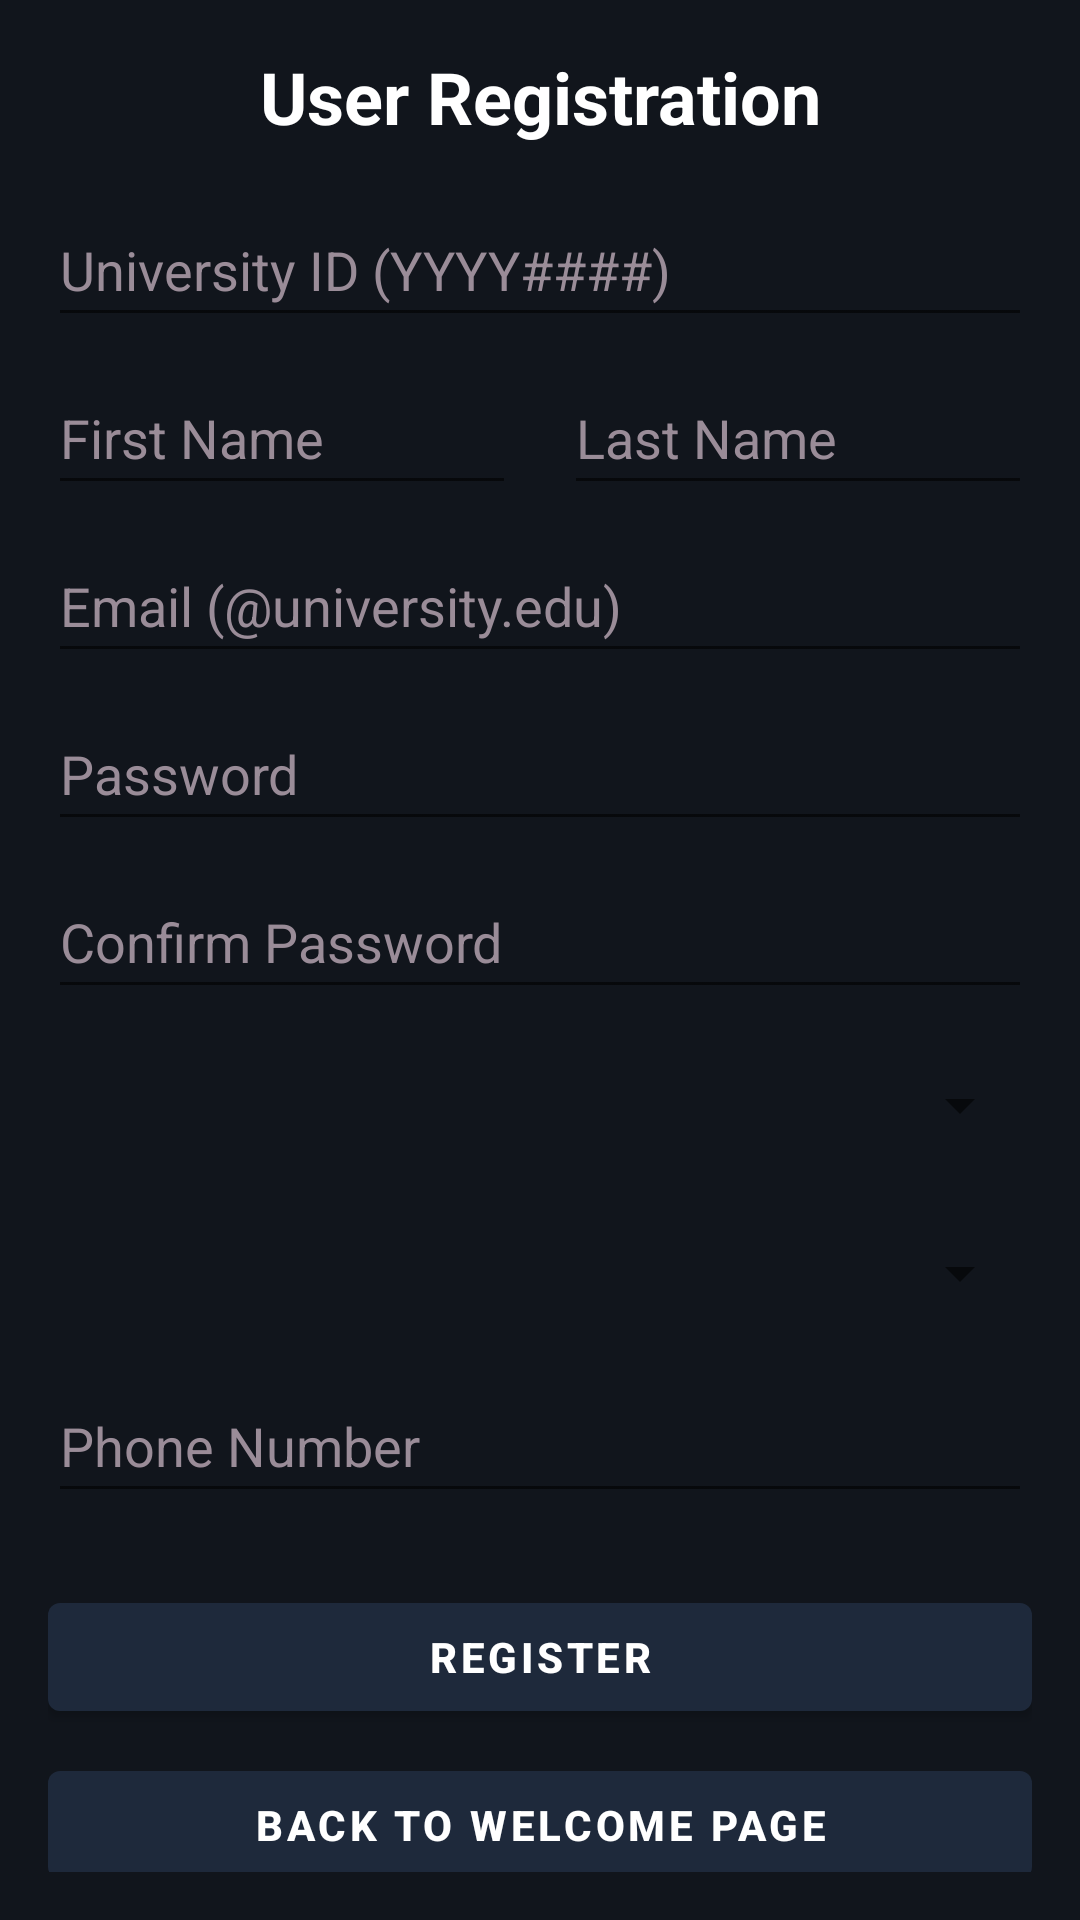

Here is an Android app screen rendered from its layout file. Give the layout XML and the strings, colors and styles it references.
<!-- AndroidManifest.xml: application theme Theme.Project1 -->
<!-- res/layout/activity_registration.xml -->
<?xml version="1.0" encoding="utf-8"?>
<ScrollView xmlns:android="http://schemas.android.com/apk/res/android"
    xmlns:app="http://schemas.android.com/apk/res-auto"
    xmlns:tools="http://schemas.android.com/tools"
    android:id="@+id/main"
    android:layout_width="match_parent"
    android:layout_height="match_parent"
    android:padding="16dp"
    tools:context=".prelogin.RegistrationActivity">

    <androidx.constraintlayout.widget.ConstraintLayout
        android:layout_width="match_parent"
        android:layout_height="wrap_content">

        <TextView
            android:id="@+id/tvRegistrationTitle"
            android:layout_width="wrap_content"
            android:layout_height="wrap_content"
            android:text="User Registration"
            android:textSize="24sp"
            android:textStyle="bold"
            app:layout_constraintTop_toTopOf="parent"
            app:layout_constraintStart_toStartOf="parent"
            app:layout_constraintEnd_toEndOf="parent"
            android:layout_marginBottom="24dp"/>

        <EditText
            android:id="@+id/etUniversityId"
            android:layout_width="0dp"
            android:layout_height="wrap_content"
            android:minHeight="48dp"
            android:hint="University ID (YYYY####)"
            android:inputType="text"
            app:layout_constraintTop_toBottomOf="@id/tvRegistrationTitle"
            app:layout_constraintStart_toStartOf="parent"
            app:layout_constraintEnd_toEndOf="parent"
            android:layout_marginTop="16dp"/>

        <LinearLayout
            android:id="@+id/layoutName"
            android:layout_width="0dp"
            android:layout_height="wrap_content"
            android:orientation="horizontal"
            app:layout_constraintTop_toBottomOf="@id/etUniversityId"
            app:layout_constraintStart_toStartOf="parent"
            app:layout_constraintEnd_toEndOf="parent"
            android:layout_marginTop="8dp">

            <EditText
                android:id="@+id/etFirstName"
                android:layout_width="0dp"
                android:layout_height="wrap_content"
                android:layout_weight="1"
                android:minHeight="48dp"
                android:hint="First Name"
                android:inputType="textPersonName"
                android:layout_marginEnd="8dp"/>

            <EditText
                android:id="@+id/etLastName"
                android:layout_width="0dp"
                android:layout_height="wrap_content"
                android:layout_weight="1"
                android:minHeight="48dp"
                android:hint="Last Name"
                android:inputType="textPersonName"
                android:layout_marginStart="8dp"/>
        </LinearLayout>

        <EditText
            android:id="@+id/etEmail"
            android:layout_width="0dp"
            android:layout_height="wrap_content"
            android:minHeight="48dp"
            android:hint="Email (@university.edu)"
            android:inputType="textEmailAddress"
            app:layout_constraintTop_toBottomOf="@id/layoutName"
            app:layout_constraintStart_toStartOf="parent"
            app:layout_constraintEnd_toEndOf="parent"
            android:layout_marginTop="8dp"/>

        <EditText
            android:id="@+id/etPassword"
            android:layout_width="0dp"
            android:layout_height="wrap_content"
            android:minHeight="48dp"
            android:hint="Password"
            android:inputType="textPassword"
            app:layout_constraintTop_toBottomOf="@id/etEmail"
            app:layout_constraintStart_toStartOf="parent"
            app:layout_constraintEnd_toEndOf="parent"
            android:layout_marginTop="8dp"/>

        <EditText
            android:id="@+id/etConfirmPassword"
            android:layout_width="0dp"
            android:layout_height="wrap_content"
            android:minHeight="48dp"
            android:hint="Confirm Password"
            android:inputType="textPassword"
            app:layout_constraintTop_toBottomOf="@id/etPassword"
            app:layout_constraintStart_toStartOf="parent"
            app:layout_constraintEnd_toEndOf="parent"
            android:layout_marginTop="8dp"/>

        <Spinner
            android:id="@+id/spinnerAcademicLevel"
            android:layout_width="0dp"
            android:layout_height="wrap_content"
            android:minHeight="48dp"
            app:layout_constraintTop_toBottomOf="@id/etConfirmPassword"
            app:layout_constraintStart_toStartOf="parent"
            app:layout_constraintEnd_toEndOf="parent"
            android:layout_marginTop="8dp"/>

        <Spinner
            android:id="@+id/spinnerDepartment"
            android:layout_width="0dp"
            android:layout_height="wrap_content"
            android:minHeight="48dp"
            app:layout_constraintTop_toBottomOf="@id/spinnerAcademicLevel"
            app:layout_constraintStart_toStartOf="parent"
            app:layout_constraintEnd_toEndOf="parent"
            android:layout_marginTop="8dp"/>

        <EditText
            android:id="@+id/etPhoneNumber"
            android:layout_width="0dp"
            android:layout_height="wrap_content"
            android:minHeight="48dp"
            android:hint="Phone Number"
            android:inputType="phone"
            app:layout_constraintTop_toBottomOf="@id/spinnerDepartment"
            app:layout_constraintStart_toStartOf="parent"
            app:layout_constraintEnd_toEndOf="parent"
            android:layout_marginTop="8dp"/>

        <Button
            android:id="@+id/btnRegister"
            android:layout_width="0dp"
            android:layout_height="wrap_content"
            android:minHeight="48dp"
            android:text="Register"
            android:textStyle="bold"
            app:layout_constraintTop_toBottomOf="@id/etPhoneNumber"
            app:layout_constraintStart_toStartOf="parent"
            app:layout_constraintEnd_toEndOf="parent"
            android:layout_marginTop="24dp"/>

        <Button
            android:id="@+id/btnBackToWelcome"
            android:layout_width="0dp"
            android:layout_height="wrap_content"
            android:minHeight="48dp"
            android:text="Back to Welcome Page"
            android:textStyle="bold"
            app:layout_constraintTop_toBottomOf="@id/btnRegister"
            app:layout_constraintStart_toStartOf="parent"
            app:layout_constraintEnd_toEndOf="parent"
            android:layout_marginTop="8dp"/>
    </androidx.constraintlayout.widget.ConstraintLayout>
</ScrollView>
<!-- resources referenced by this layout -->
<resources>
  <style name="Theme.Project1" parent="Theme.MaterialComponents.DayNight.DarkActionBar">
          
          <item name="colorPrimary">@color/deep_slate_blue</item>
          <item name="colorPrimaryVariant">@color/purple_700</item>
          <item name="colorOnPrimary">@color/white</item>
  
          
          <item name="colorSecondary">@color/teal_200</item>
          <item name="colorSecondaryVariant">@color/teal_700</item>
          <item name="colorOnSecondary">@color/black</item>
          
          <item name="android:statusBarColor" tools:targetApi="l">?attr/colorPrimaryVariant</item>
          <item name="android:windowBackground">@color/midnight_blue</item>
          <item name="android:textColorHint">@color/gray_pink</item>
          <item name="android:textColor">@color/white</item>
  
          <item name="android:textColorPrimary" tools:targetApi="l">?attr/colorOnPrimary</item>
  
          <item name="alertDialogTheme">@style/MyAlertDialogTheme</item>
  
          
      </style>
  <color name="deep_slate_blue">#1E293B</color>
  <color name="purple_700">#FF3700B3</color>
  <color name="white">#FFFFFFFF</color>
  <color name="teal_200">#FF03DAC5</color>
  <color name="teal_700">#FF018786</color>
  <color name="black">#FF000000</color>
  <color name="midnight_blue">#11151C</color>
  <color name="gray_pink">#9A8C98</color>
  <style name="MyAlertDialogTheme" parent="ThemeOverlay.MaterialComponents.MaterialAlertDialog">
          
          <item name="materialAlertDialogBodyTextStyle">@style/MyDialogBodyText</item>
          <item name="materialAlertDialogTitleTextStyle">@style/MyDialogTitleText</item>
          <item name="android:background">@color/slate_blue_gray</item>
  
          
          <item name="buttonBarPositiveButtonStyle">@style/MyDialogButton</item>
          <item name="buttonBarNegativeButtonStyle">@style/MyDialogButton</item>
      </style>
  <style name="MyDialogBodyText" parent="MaterialAlertDialog.MaterialComponents.Body.Text">
          <item name="android:textColor">@color/white</item>
      </style>
  <style name="MyDialogTitleText" parent="MaterialAlertDialog.MaterialComponents.Title.Text">
          <item name="android:textColor">@color/white</item>
      </style>
  <color name="slate_blue_gray">#364156</color>
  <style name="MyDialogButton" parent="Widget.MaterialComponents.Button.TextButton.Dialog">
          <item name="android:textColor">@color/white</item>
      </style>
</resources>
